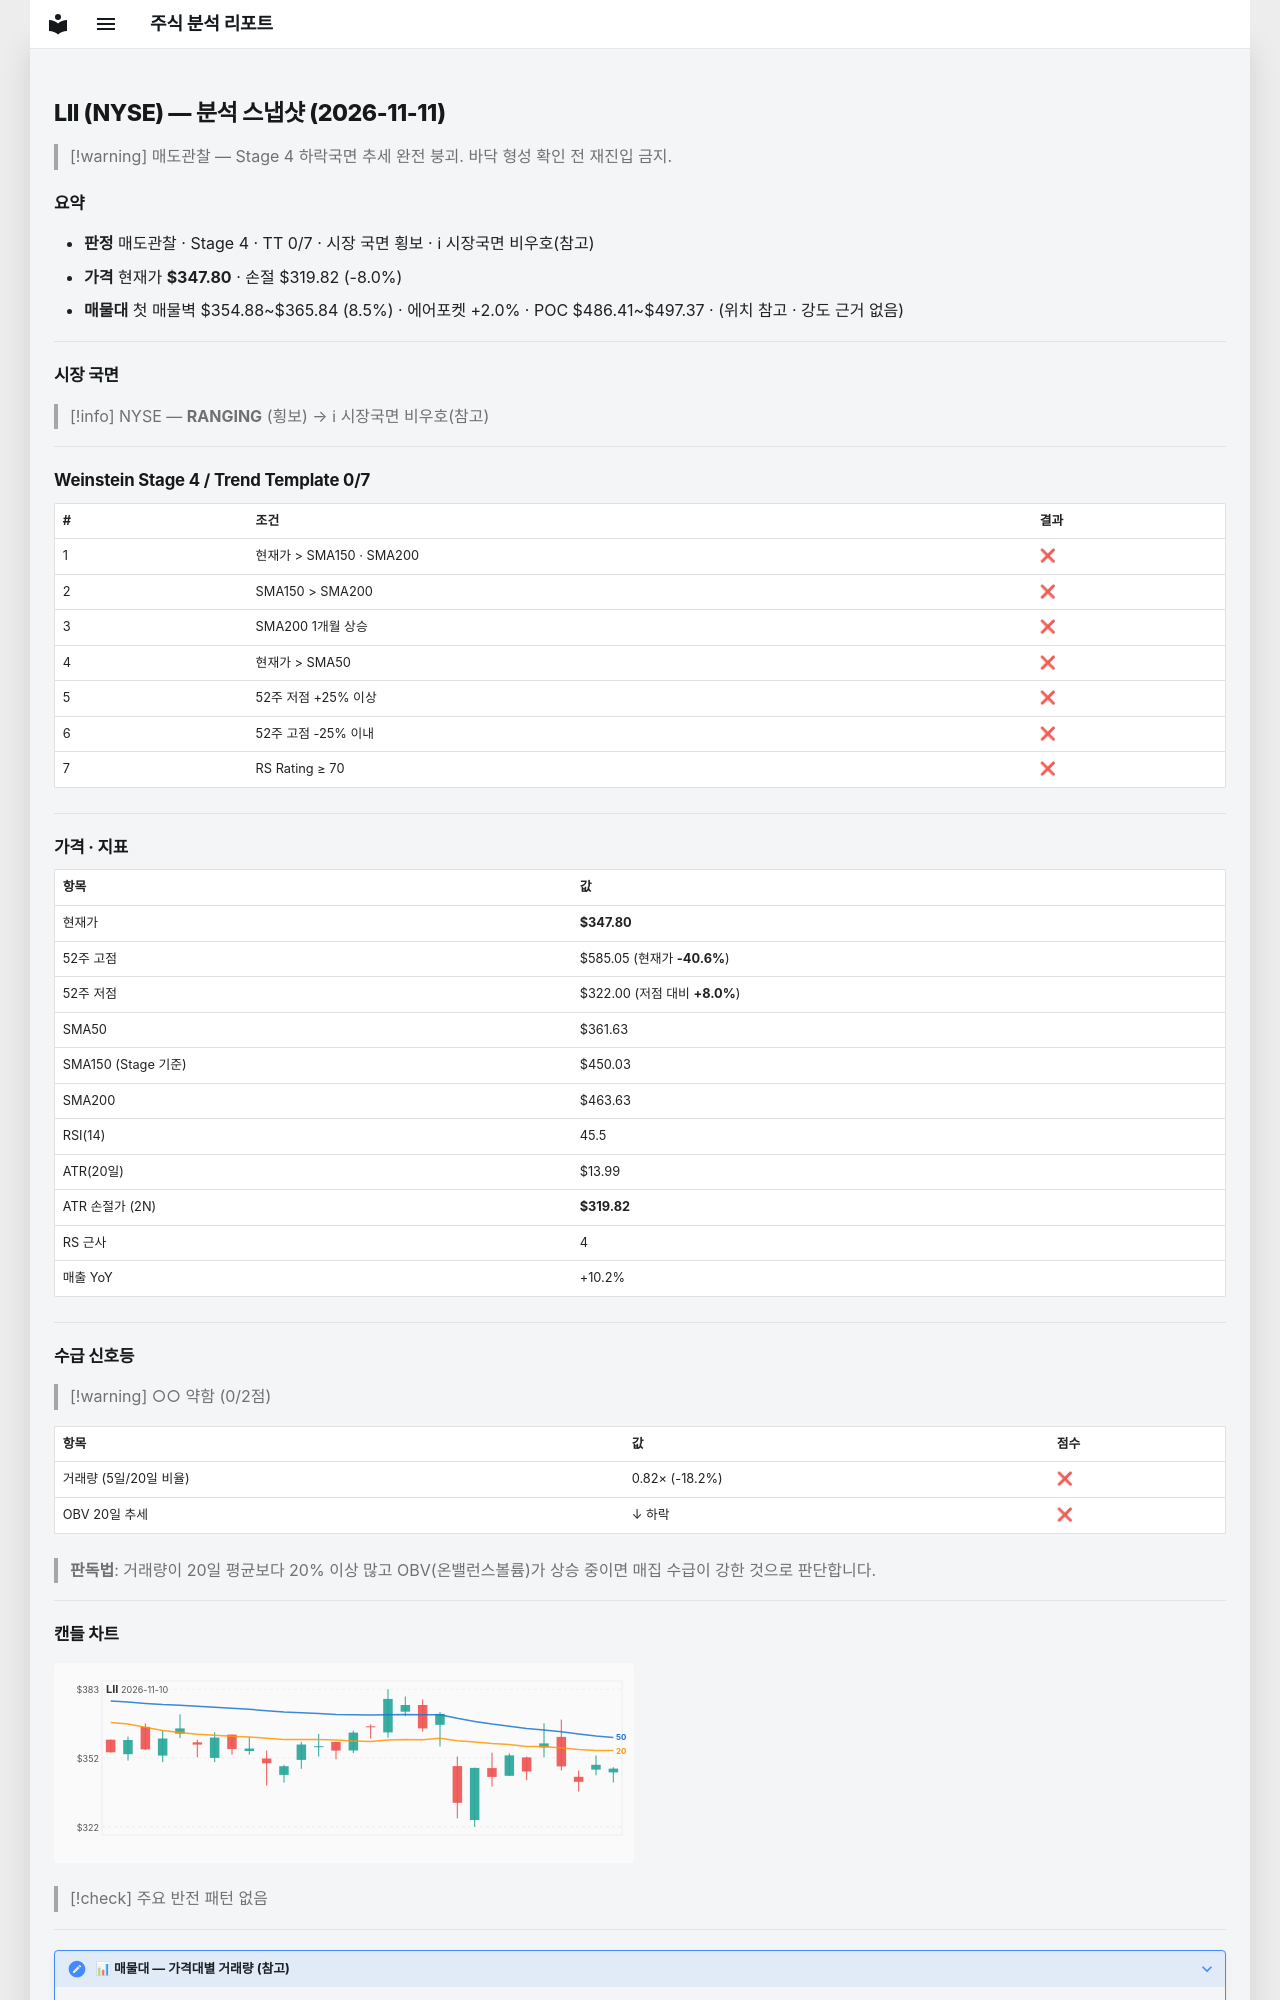

repository: soloandco/stock-reports · page: snapshots/LII-2026-11-11/index.html · generator: mkdocs

---
type: analysis-snapshot
title: LII 분석 스냅샷
ticker: LII
market: NYSE
created: 2026-11-11
updated: 2026-11-11
bar-date: 2026-11-10
verdict: 매도관찰
real-rr: 8.48
sma50-gap-pct: -3.8
weekly-position: 저항대아래
weekly-overhead-price: 585.05
weekly-overhead-pct: 68.2
stage: 4
trend-template-score: 0
tt-max: 7
ma-set: sma-50-150-200
price: 347.80499267578125
stop-price: 319.81954067650696
market-regime: RANGING
supply-demand-score: 0/2
supply-demand-label: 약함
status: tracking
tags:
  - stock-agent
  - watchlist
  - LII
  - analysis
related:
  - "[[analysis-template]]"
---

# LII (NYSE) — 분석 스냅샷 (2026-11-11)

> [!warning] 매도관찰 — Stage 4 하락국면
> 추세 완전 붕괴. 바닥 형성 확인 전 재진입 금지.

## 요약

- **판정** 매도관찰 · Stage 4 · TT 0/7 · 시장 국면 횡보 · ℹ 시장국면 비우호(참고)
- **가격** 현재가 **$347.80** · 손절 $319.82 (-8.0%)
- **매물대** 첫 매물벽 $354.88~$365.84 (8.5%) · 에어포켓 +2.0% · POC $486.41~$497.37 · (위치 참고 · 강도 근거 없음)

---

## 시장 국면

> [!info] NYSE — **RANGING** (횡보) → ℹ 시장국면 비우호(참고)

---

## Weinstein Stage 4 / Trend Template 0/7

| # | 조건 | 결과 |
|---|------|------|
| 1 | 현재가 > SMA150 · SMA200 | ❌ |
| 2 | SMA150 > SMA200 | ❌ |
| 3 | SMA200 1개월 상승 | ❌ |
| 4 | 현재가 > SMA50 | ❌ |
| 5 | 52주 저점 +25% 이상 | ❌ |
| 6 | 52주 고점 -25% 이내 | ❌ |
| 7 | RS Rating ≥ 70 | ❌ |

---

## 가격 · 지표

| 항목 | 값 |
|------|---|
| 현재가 | **$347.80** |
| 52주 고점 | $585.05 (현재가 **-40.6%**) |
| 52주 저점 | $322.00 (저점 대비 **+8.0%**) |
| SMA50 | $361.63 |
| SMA150 (Stage 기준) | $450.03 |
| SMA200 | $463.63 |
| RSI(14) | 45.5 |
| ATR(20일) | $13.99 |
| ATR 손절가 (2N) | **$319.82** |
| RS 근사 | 4 |
| 매출 YoY | +10.2% |

---
## 수급 신호등

> [!warning] ○○ 약함 (0/2점)

| 항목 | 값 | 점수 |
|------|------|------|
| 거래량 (5일/20일 비율) | 0.82× (-18.2%) | ❌ |
| OBV 20일 추세 | ↓ 하락 | ❌ |

> **판독법**: 거래량이 20일 평균보다 20% 이상 많고 OBV(온밸런스볼륨)가 상승 중이면 매집 수급이 강한 것으로 판단합니다.

---
